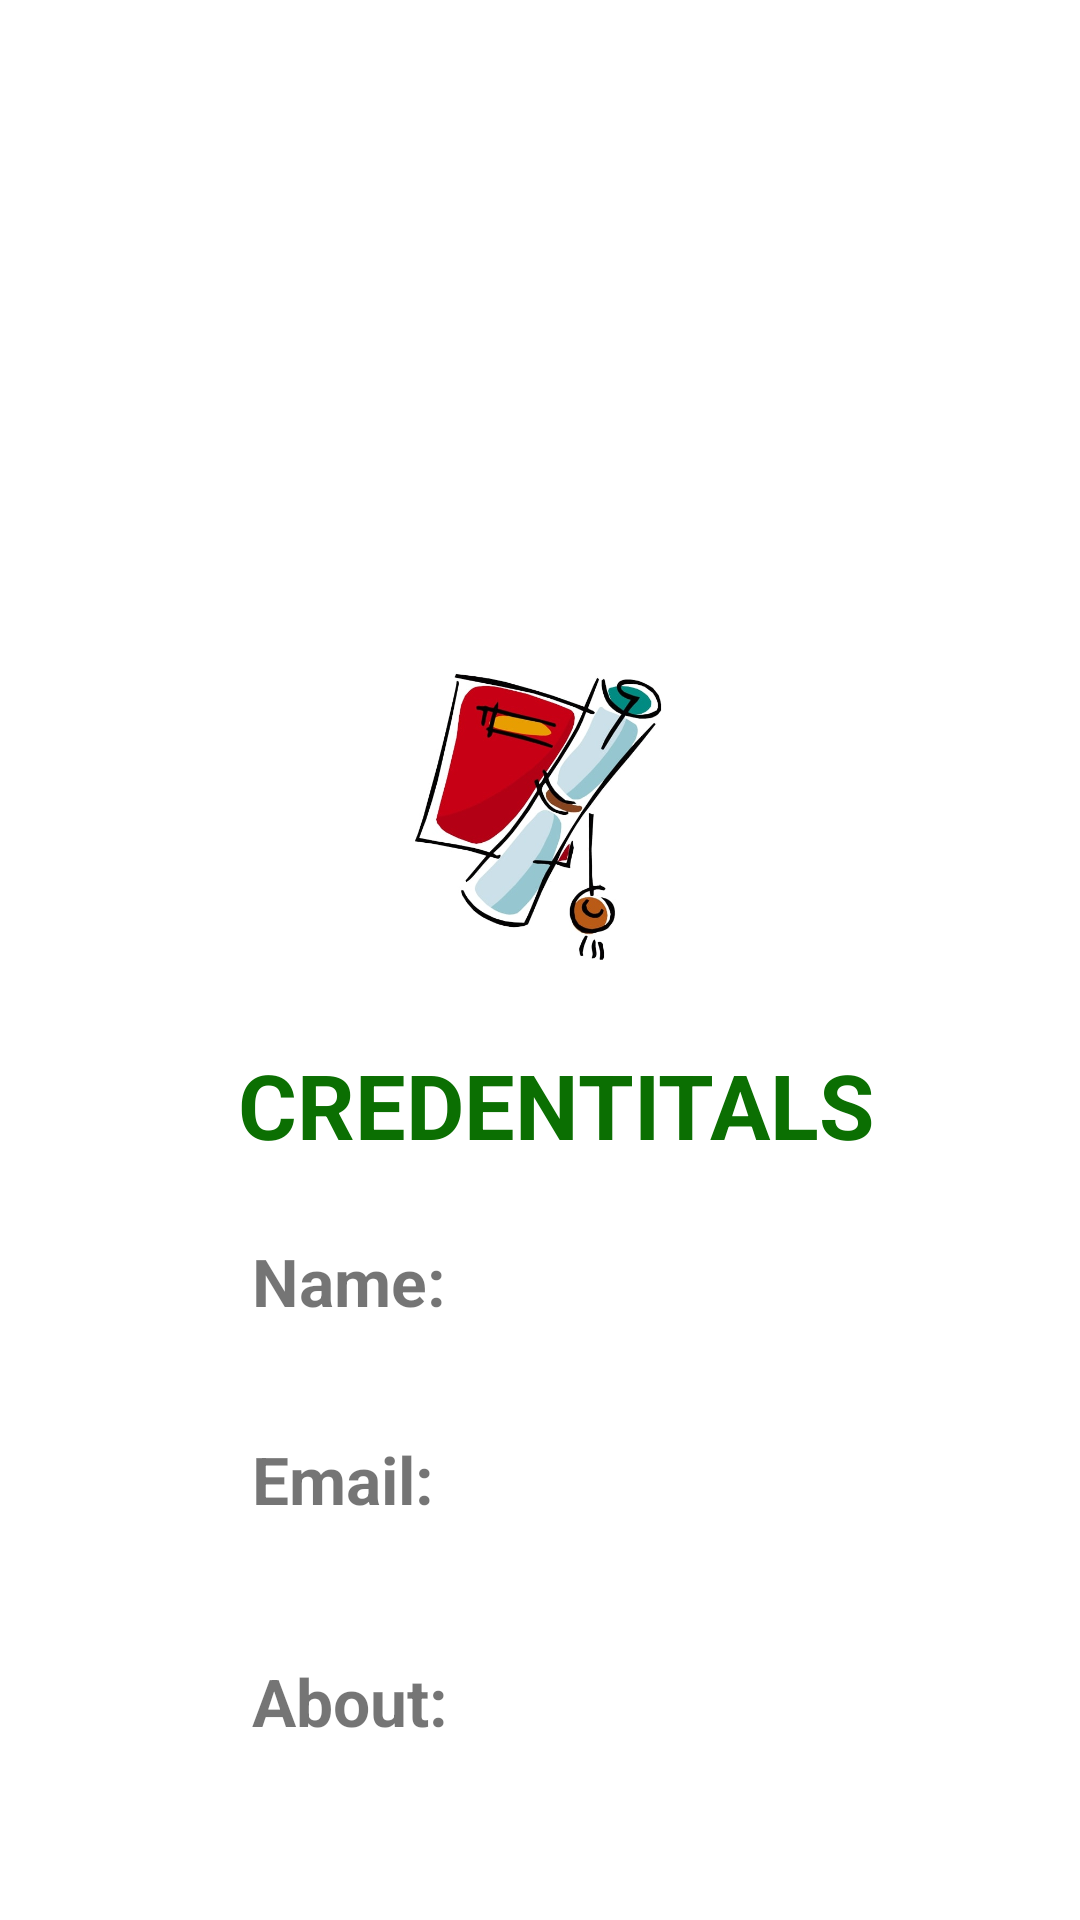

This screen was rendered from an Android layout file. Write that file and the resources it references.
<!-- AndroidManifest.xml: application theme Theme.CREDENTIA -->
<!-- res/layout/activity_resultactivity.xml -->
<?xml version="1.0" encoding="utf-8"?>
<androidx.constraintlayout.widget.ConstraintLayout xmlns:android="http://schemas.android.com/apk/res/android"
    xmlns:app="http://schemas.android.com/apk/res-auto"
    xmlns:tools="http://schemas.android.com/tools"
    android:layout_width="match_parent"
    android:layout_height="match_parent"

    android:background="@drawable/main"
    tools:context=".Resultactivity">

    <TextView
        android:id="@+id/tvname"

        android:layout_width="67dp"
        android:layout_height="42dp"
        android:layout_marginStart="84dp"
        android:layout_marginTop="24dp"
        android:text="Name:"
        android:textSize="22dp"
        android:textStyle="bold"
        app:layout_constraintStart_toStartOf="parent"
        app:layout_constraintTop_toBottomOf="@+id/textView4" />

    <TextView
        android:id="@+id/name1"
        android:layout_width="140dp"
        android:layout_height="40dp"
        android:layout_marginStart="28dp"

        android:layout_marginTop="24dp"
        android:textSize="18sp"
        app:layout_constraintEnd_toEndOf="parent"
        app:layout_constraintHorizontal_bias="0.054"
        app:layout_constraintStart_toEndOf="@+id/tvname"
        app:layout_constraintTop_toBottomOf="@+id/textView4"
        tools:ignore="TextSizeCheck" />

    <TextView
        android:id="@+id/textView3"
        android:layout_width="72dp"
        android:layout_height="42dp"
        android:layout_marginStart="84dp"
        android:layout_marginTop="24dp"
        android:text="Email:"
        android:textSize="22dp"
        android:textStyle="bold"
        app:layout_constraintStart_toStartOf="parent"
        app:layout_constraintTop_toBottomOf="@+id/tvname" />

    <TextView
        android:id="@+id/email"
        android:layout_width="179dp"
        android:layout_height="42dp"
        android:layout_marginStart="28dp"
        android:layout_marginTop="24dp"

        android:textSize="18sp"
        app:layout_constraintEnd_toEndOf="parent"
        app:layout_constraintHorizontal_bias="0.0"
        app:layout_constraintStart_toEndOf="@+id/textView3"
        app:layout_constraintTop_toBottomOf="@+id/name1"
        tools:ignore="TextSizeCheck" />

    <TextView
        android:id="@+id/tvabout"
        android:layout_width="76dp"
        android:layout_height="39dp"
        android:layout_marginStart="84dp"
        android:layout_marginTop="32dp"
        android:text="About:"
        android:textSize="22dp"
        android:textStyle="bold"
        app:layout_constraintStart_toStartOf="parent"
        app:layout_constraintTop_toBottomOf="@+id/textView3" />

    <TextView
        android:id="@+id/about"
        android:layout_width="181dp"
        android:layout_height="82dp"
        android:layout_marginStart="16dp"
        android:layout_marginTop="24dp"
        android:textSize="18sp"
        android:ems="50"
        app:layout_constraintBottom_toBottomOf="parent"
        app:layout_constraintEnd_toEndOf="parent"
        app:layout_constraintHorizontal_bias="0.137"
        app:layout_constraintStart_toEndOf="@+id/tvabout"
        app:layout_constraintTop_toBottomOf="@+id/email"
        app:layout_constraintVertical_bias="0.058" />

    <TextView
        android:id="@+id/textView4"
        android:layout_width="wrap_content"
        android:layout_height="wrap_content"
        android:layout_marginTop="28dp"
        android:text="CREDENTITALS"
        android:textColor="@color/green"
        android:textSize="30dp"
        android:textStyle="bold"
        app:layout_constraintEnd_toEndOf="parent"
        app:layout_constraintHorizontal_bias="0.535"
        app:layout_constraintStart_toStartOf="parent"
        app:layout_constraintTop_toBottomOf="@+id/imageView" />

    <ImageView
        android:id="@+id/imageView"
        android:layout_width="128dp"
        android:layout_height="96dp"
        android:layout_marginTop="224dp"
        app:layout_constraintEnd_toEndOf="parent"
        app:layout_constraintHorizontal_bias="0.498"
        app:layout_constraintStart_toStartOf="parent"
        app:layout_constraintTop_toTopOf="parent"
        app:srcCompat="@drawable/logo" />
</androidx.constraintlayout.widget.ConstraintLayout>
<!-- resources referenced by this layout -->
<resources>
  <color name="green">#0B6F02</color>
  <!-- drawable logo: jpg bitmap (drawable, 33931 bytes) -->
  <style name="Theme.CREDENTIA" parent="Theme.MaterialComponents.DayNight.NoActionBar">
          
          <item name="colorPrimary">@color/green</item>
          <item name="colorPrimaryVariant">@color/green</item>
          <item name="colorOnPrimary">@color/white</item>
          
          <item name="colorSecondary">@color/teal_200</item>
          <item name="colorSecondaryVariant">@color/teal_700</item>
          <item name="colorOnSecondary">@color/black</item>
          
          <item name="android:statusBarColor">?attr/colorPrimaryVariant</item>
          
      </style>
  <color name="white">#FFFFFFFF</color>
  <color name="teal_200">#FF03DAC5</color>
  <color name="teal_700">#FF018786</color>
  <color name="black">#FF000000</color>
</resources>
